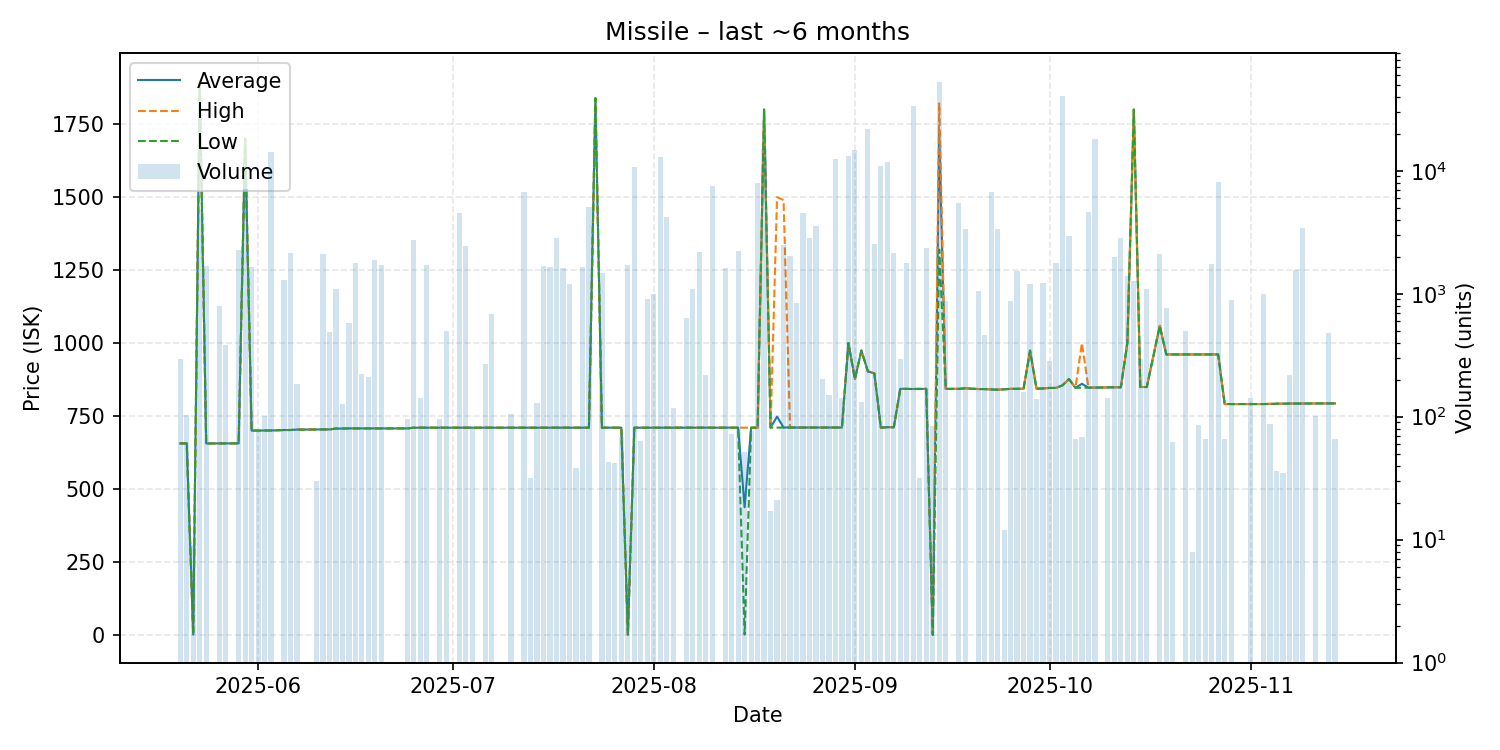

Data behind this chart, as committed beside it:
date, average, highest, lowest, order_count, volume
2025-05-20, 656.0, 656.0, 656.0, 4, 293
2025-05-21, 656.0, 656.0, 656.0, 2, 103
2025-05-22, 1.0, 1.0, 1.0, 1, 9
2025-05-23, 1898, 1899, 1898, 7, 4885
2025-05-24, 656.0, 656.0, 656.0, 1, 1687
2025-05-26, 656.1, 656.1, 656.1, 2, 787
2025-05-27, 656.1, 656.1, 656.1, 3, 383
2025-05-29, 656.2, 656.2, 656.2, 4, 2266
2025-05-30, 1700, 1700, 1700, 6, 7051
2025-05-31, 700.0, 700.0, 700.0, 1, 1664
2025-06-01, 700.0, 700.0, 700.0, 2, 75
2025-06-02, 700.4, 700.4, 700.4, 2, 102
2025-06-03, 700.4, 700.4, 700.4, 5, 14329
2025-06-05, 702.0, 702.0, 702.0, 2, 1285
2025-06-06, 702.0, 702.0, 702.0, 3, 2133
2025-06-07, 703.4, 703.4, 703.4, 3, 183
2025-06-10, 704.0, 704.0, 704.0, 1, 30
2025-06-11, 704.0, 704.0, 704.0, 6, 2101
2025-06-12, 704.0, 704.0, 704.0, 1, 485
2025-06-13, 707.0, 707.0, 707.0, 5, 1095
2025-06-14, 707.0, 707.0, 707.0, 1, 126
2025-06-15, 707.5, 707.5, 707.5, 1, 577
2025-06-16, 707.5, 707.5, 707.5, 5, 1763
2025-06-17, 707.5, 707.5, 707.5, 2, 223
2025-06-18, 707.5, 707.5, 707.5, 1, 209
2025-06-19, 707.6, 707.6, 707.6, 8, 1885
2025-06-20, 707.5, 707.5, 707.5, 2, 1726
2025-06-24, 707.5, 707.5, 707.5, 1, 96
2025-06-25, 710.0, 710.0, 710.0, 3, 2716
2025-06-26, 710.0, 710.0, 710.0, 3, 141
2025-06-27, 710.0, 710.0, 710.0, 2, 1718
2025-06-29, 710.0, 710.0, 710.0, 1, 96
2025-06-30, 710.1, 710.1, 710.1, 3, 493
2025-07-02, 710.0, 710.0, 710.0, 1, 4519
2025-07-03, 710.0, 710.0, 710.0, 2, 2451
2025-07-04, 710.0, 710.0, 710.0, 3, 81
2025-07-06, 710.0, 710.0, 710.0, 1, 270
2025-07-07, 710.0, 710.0, 710.0, 3, 685
2025-07-10, 710.0, 710.0, 710.0, 2, 106
2025-07-12, 710.0, 710.0, 710.0, 6, 6657
2025-07-13, 710.0, 710.0, 710.0, 1, 32
2025-07-14, 710.0, 710.0, 710.0, 1, 128
2025-07-15, 710.0, 710.0, 710.0, 1, 1666
2025-07-16, 710.0, 710.0, 710.0, 2, 1644
2025-07-17, 710.0, 710.0, 710.0, 3, 2842
2025-07-18, 710.1, 710.1, 710.1, 2, 1613
2025-07-19, 710.0, 710.0, 710.0, 4, 1206
2025-07-20, 710.0, 710.0, 710.0, 1, 38
2025-07-21, 710.0, 710.0, 710.0, 1, 1635
2025-07-22, 710.0, 710.0, 710.0, 1, 5080
2025-07-23, 1839, 1839, 1839, 1, 1
2025-07-24, 710.0, 710.0, 710.0, 1, 1460
2025-07-25, 710.0, 710.0, 710.0, 1, 43
2025-07-26, 710.0, 710.0, 710.0, 2, 42
2025-07-27, 710.0, 710.0, 710.0, 2, 68
2025-07-28, 1.0, 1.0, 1.0, 3, 1713
2025-07-29, 710.0, 710.0, 710.0, 13, 10758
2025-07-30, 710.0, 710.0, 710.0, 1, 63
2025-07-31, 710.0, 710.0, 710.0, 2, 899
2025-08-01, 710.0, 710.0, 710.0, 2, 986
... 93 more rows
